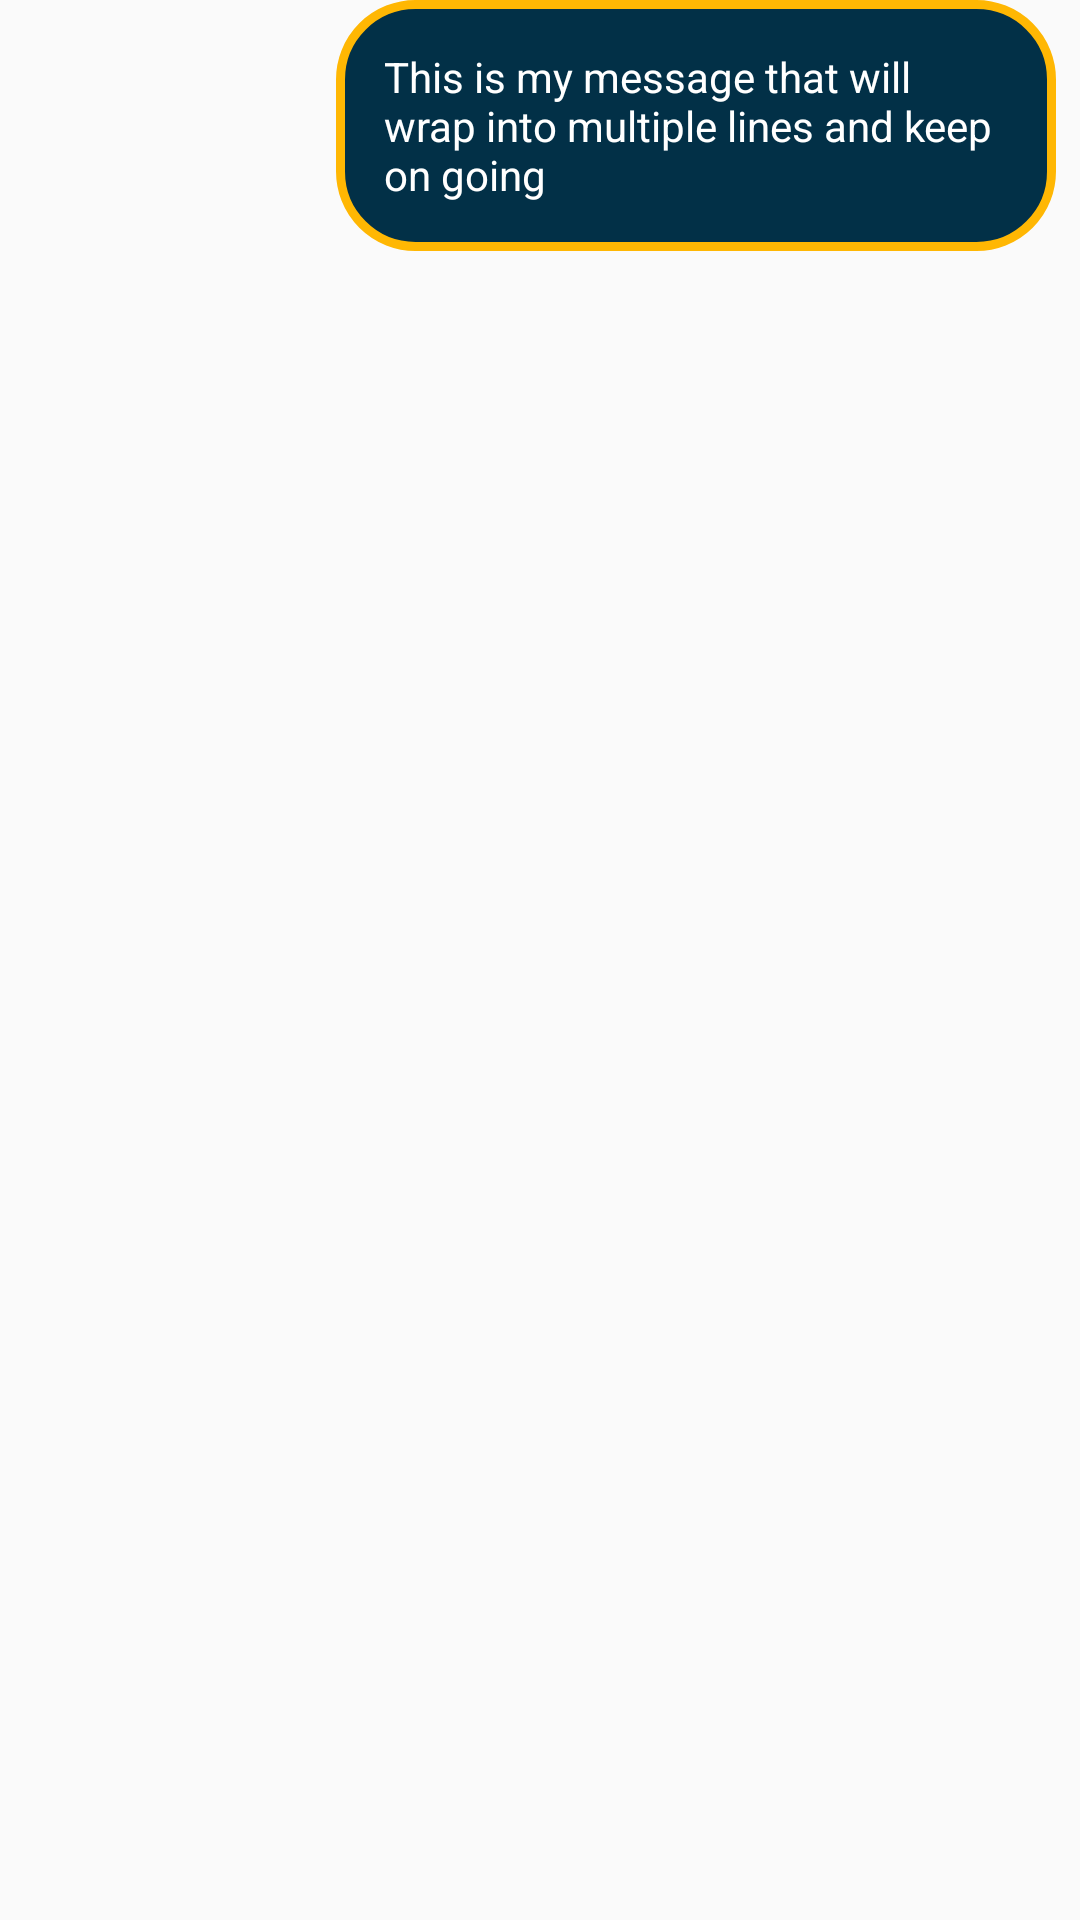

Write the Android layout XML for this screen, with the resource values it uses.
<!-- AndroidManifest.xml: application theme AppTheme -->
<!-- res/layout/chat_to_row.xml -->
<?xml version="1.0" encoding="utf-8"?>
<RelativeLayout
    xmlns:android="http://schemas.android.com/apk/res/android"
    xmlns:app="http://schemas.android.com/apk/res-auto"
    xmlns:tools="http://schemas.android.com/tools"
    android:layout_width="match_parent"
    android:layout_height="wrap_content"
    android:layout_marginBottom="12dp">

    <TextView
        android:id="@+id/textview_to_row"
        android:layout_width="wrap_content"
        android:layout_height="wrap_content"
        android:layout_alignParentEnd="true"
        android:textColor="@color/white"
        android:layout_alignParentRight="true"
        android:layout_marginEnd="8dp"
        android:layout_marginRight="8dp"
        android:layout_marginBottom="8dp"
        android:background="@drawable/rounded_edittext"
        android:maxWidth="240dp"
        android:padding="16dp"
        android:text="This is my message that will wrap into multiple lines and keep on going" />



</RelativeLayout>
<!-- resources referenced by this layout -->
<resources>
  <color name="white">#FFFFFFFF</color>
  <!-- drawable rounded_edittext (drawable) -->
  <?xml version="1.0" encoding="utf-8"?>
  <shape xmlns:android="http://schemas.android.com/apk/res/android">
  
      <solid android:color="@color/fundo"/>
      <corners android:radius="25dp"
          />
  
      
      <stroke android:width="3dp" android:color="#FFB703" />
  
  </shape>
  <style name="AppTheme" parent="Theme.AppCompat.Light.DarkActionBar">
          
          <item name="colorPrimary">@color/button</item>
          <item name="colorPrimaryDark">@color/button</item>
          <item name="colorAccent">@color/button</item>
      </style>
  <color name="fundo">#023047</color>
  <color name="button">#3596A3</color>
</resources>
